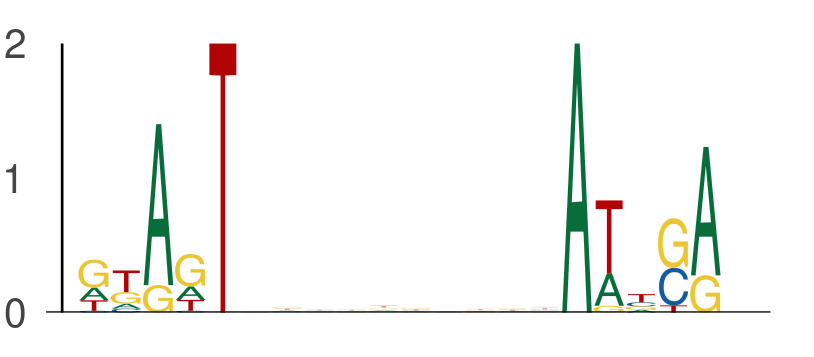

The data file committed next to this chart (first rows):
seq_index, start_position, end_position, is_reversed_complement
4985, 47, 52, 0
4985, 62, 67, 0
1955, 3, 8, 0
1955, 18, 23, 0
1955, 62, 67, 0
1955, 77, 82, 0
2349, 52, 57, 0
2349, 67, 72, 0
7214, 52, 57, 0
7214, 67, 72, 0
6974, 46, 51, 0
6974, 61, 66, 0
1768, 55, 60, 0
1768, 70, 75, 0
435, 16, 21, 0
435, 31, 36, 0
205, 53, 58, 0
205, 68, 73, 0
7114, 30, 35, 0
7114, 45, 50, 0
7424, 42, 47, 0
7424, 57, 62, 0
6282, 6, 11, 0
6282, 21, 26, 0
794, 44, 49, 0
794, 59, 64, 0
6845, 10, 15, 0
6845, 25, 30, 0
5157, 45, 50, 0
5157, 60, 65, 0
5997, 43, 48, 0
5997, 58, 63, 0
7570, 25, 30, 0
7570, 40, 45, 0
5048, 51, 56, 0
5048, 66, 71, 0
1871, 4, 9, 0
1871, 19, 24, 0
5071, 34, 39, 0
5071, 49, 54, 0
588, 53, 58, 0
588, 68, 73, 0
3696, 15, 20, 0
3696, 30, 35, 0
6556, 43, 48, 0
6556, 58, 63, 0
2232, 11, 16, 0
2232, 26, 31, 0
4629, 4, 9, 0
4629, 19, 24, 0
3881, 28, 33, 0
3881, 43, 48, 0
4698, 37, 42, 0
4698, 52, 57, 0
3860, 13, 18, 0
3860, 28, 33, 0
6170, 33, 38, 0
6170, 48, 53, 0
508, 49, 54, 0
508, 64, 69, 0
... 598 more rows
